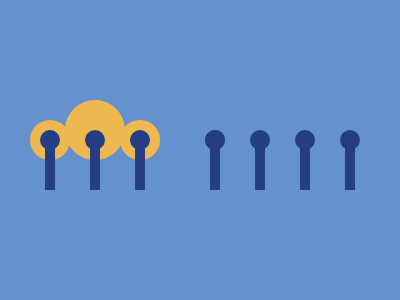

Reproduce this picture with HTML and CSS.

<div a></div>
<div b></div>
<div c></div>
<style>
  body {
    background: #6592cf;
  }
  [a],
  [b] {
    background: #243d83;
    height: 50;
    width: 10;
    transform: translate(37px, 132px);
    box-shadow: 45px 0 #243d83, 90px 0 #243d83, 165px 0 #243d83, 165px 0 #243d83,
      210px 0 #243d83, 255px 0px #243d83, 300px 0 #243d83;
  }
  [b] {
    height: 20;
    width: 20;
    border-radius: 50%;
    transform: translate(32px, 72px);
  }
  [c] {
    position: absolute;
    background: #eeb850;
    height: 40;
    width: 40;
    border-radius: 50%;
    transform: translate(22px, 42px);
    z-index: -1;
    box-shadow: 90px 0 #eeb850, 45px -10px 0 10px #eeb850;
  }
</style>
